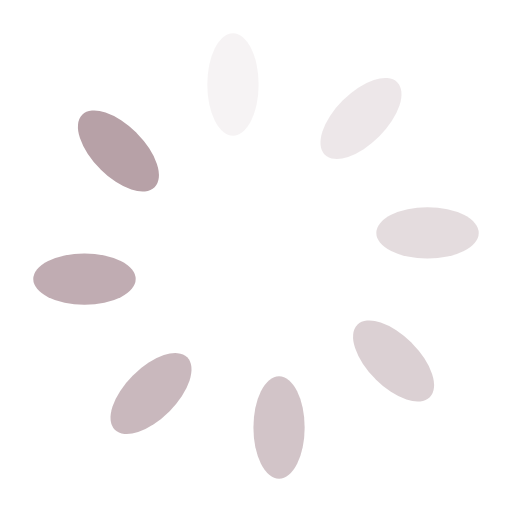
t = 0.00 s
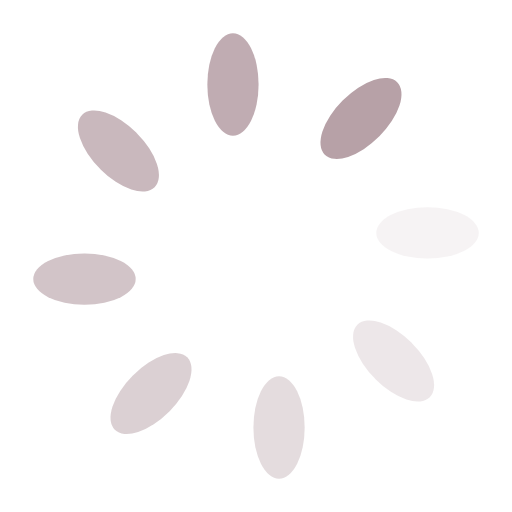
t = 0.12 s
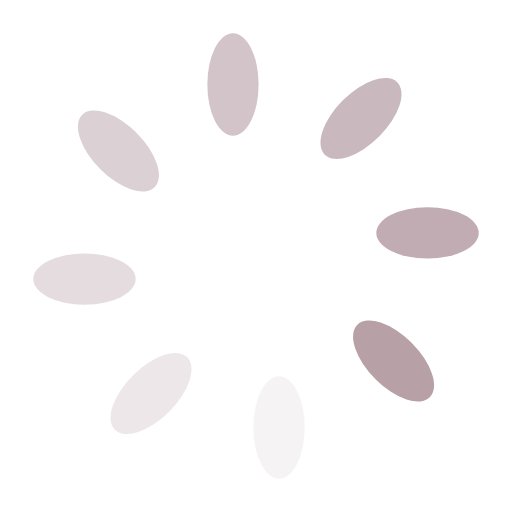
t = 0.24 s
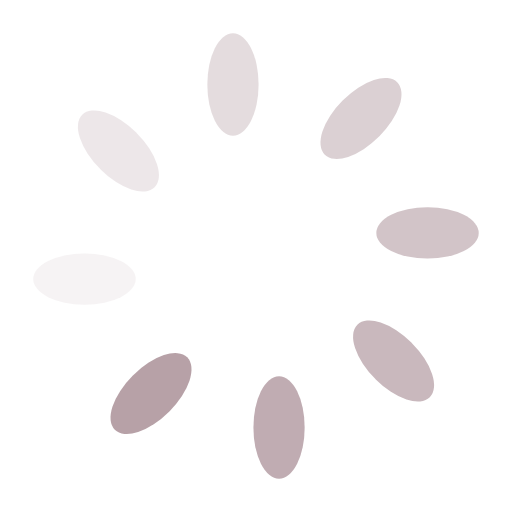
t = 0.37 s

The animated SVG that drew these frames (rendered in a browser with its animation timeline set to each time). Animation: 8 SMIL elements (animate=8); one cycle of 0.49 s, repeats indefinitely.

<?xml version="1.0" encoding="UTF-8" standalone="no"?>
<svg
   style="margin: auto; background: none; display: block; shape-rendering: auto;"
   width="114px"
   height="114px"
   viewBox="0 0 100 100"
   preserveAspectRatio="xMidYMid"
   version="1.1"
   id="svg8"
   sodipodi:docname="spinner.svg"
   inkscape:version="1.3.2 (091e20ef0f, 2023-11-25, custom)"
   xmlns:inkscape="http://www.inkscape.org/namespaces/inkscape"
   xmlns:sodipodi="http://sodipodi.sourceforge.net/DTD/sodipodi-0.dtd"
   xmlns="http://www.w3.org/2000/svg"
   xmlns:svg="http://www.w3.org/2000/svg">
  <defs
     id="defs8" />
  <sodipodi:namedview
     id="namedview8"
     pagecolor="#ffffff"
     bordercolor="#000000"
     borderopacity="0.25"
     inkscape:showpageshadow="2"
     inkscape:pageopacity="0.0"
     inkscape:pagecheckerboard="0"
     inkscape:deskcolor="#d1d1d1"
     inkscape:zoom="7.1491228"
     inkscape:cx="56.860123"
     inkscape:cy="57"
     inkscape:window-width="1920"
     inkscape:window-height="1028"
     inkscape:window-x="0"
     inkscape:window-y="0"
     inkscape:window-maximized="1"
     inkscape:current-layer="svg8" />
  <g
     transform="rotate(0 50 50)"
     id="g1">
    <rect
       x="40.5"
       y="6.5"
       rx="9.5"
       ry="9.92"
       width="10"
       height="20"
       fill="#009688"
       id="rect1"
       style="fill:#b7a1a7;fill-opacity:1">
      <animate
         attributeName="opacity"
         values="1;0"
         keyTimes="0;1"
         dur="0.48780487804878053s"
         begin="-0.426829268292683s"
         repeatCount="indefinite" />
    </rect>
  </g>
  <g
     transform="rotate(45 50 50)"
     id="g2">
    <rect
       x="40.5"
       y="6.5"
       rx="9.5"
       ry="9.92"
       width="10"
       height="20"
       fill="#009688"
       id="rect2"
       style="fill:#b7a1a7;fill-opacity:1">
      <animate
         attributeName="opacity"
         values="1;0"
         keyTimes="0;1"
         dur="0.48780487804878053s"
         begin="-0.3658536585365854s"
         repeatCount="indefinite" />
    </rect>
  </g>
  <g
     transform="rotate(90 50 50)"
     id="g3">
    <rect
       x="40.5"
       y="6.5"
       rx="9.5"
       ry="9.92"
       width="10"
       height="20"
       fill="#009688"
       id="rect3"
       style="fill:#b7a1a7;fill-opacity:1">
      <animate
         attributeName="opacity"
         values="1;0"
         keyTimes="0;1"
         dur="0.48780487804878053s"
         begin="-0.30487804878048785s"
         repeatCount="indefinite" />
    </rect>
  </g>
  <g
     transform="rotate(135 50 50)"
     id="g4">
    <rect
       x="40.5"
       y="6.5"
       rx="9.5"
       ry="9.92"
       width="10"
       height="20"
       fill="#009688"
       id="rect4"
       style="fill:#b7a1a7;fill-opacity:1">
      <animate
         attributeName="opacity"
         values="1;0"
         keyTimes="0;1"
         dur="0.48780487804878053s"
         begin="-0.24390243902439027s"
         repeatCount="indefinite" />
    </rect>
  </g>
  <g
     transform="rotate(180 50 50)"
     id="g5">
    <rect
       x="40.5"
       y="6.5"
       rx="9.5"
       ry="9.92"
       width="10"
       height="20"
       fill="#009688"
       id="rect5"
       style="fill:#b7a1a7;fill-opacity:1">
      <animate
         attributeName="opacity"
         values="1;0"
         keyTimes="0;1"
         dur="0.48780487804878053s"
         begin="-0.1829268292682927s"
         repeatCount="indefinite" />
    </rect>
  </g>
  <g
     transform="rotate(225 50 50)"
     id="g6">
    <rect
       x="40.5"
       y="6.5"
       rx="9.5"
       ry="9.92"
       width="10"
       height="20"
       fill="#009688"
       id="rect6"
       style="fill:#b7a1a7;fill-opacity:1">
      <animate
         attributeName="opacity"
         values="1;0"
         keyTimes="0;1"
         dur="0.48780487804878053s"
         begin="-0.12195121951219513s"
         repeatCount="indefinite" />
    </rect>
  </g>
  <g
     transform="rotate(270 50 50)"
     id="g7">
    <rect
       x="40.5"
       y="6.5"
       rx="9.5"
       ry="9.92"
       width="10"
       height="20"
       fill="#009688"
       id="rect7"
       style="fill:#b7a1a7;fill-opacity:1">
      <animate
         attributeName="opacity"
         values="1;0"
         keyTimes="0;1"
         dur="0.48780487804878053s"
         begin="-0.06097560975609757s"
         repeatCount="indefinite" />
    </rect>
  </g>
  <g
     transform="rotate(315 50 50)"
     id="g8">
    <rect
       x="40.5"
       y="6.5"
       rx="9.5"
       ry="9.92"
       width="10"
       height="20"
       fill="#009688"
       id="rect8"
       style="fill:#b7a1a7;fill-opacity:1"
       inkscape:label="rect8">
      <animate
         attributeName="opacity"
         values="1;0"
         keyTimes="0;1"
         dur="0.48780487804878053s"
         begin="0s"
         repeatCount="indefinite" />
    </rect>
  </g>
  <!-- [ldio] generated by https://loading.io/ -->
</svg>
